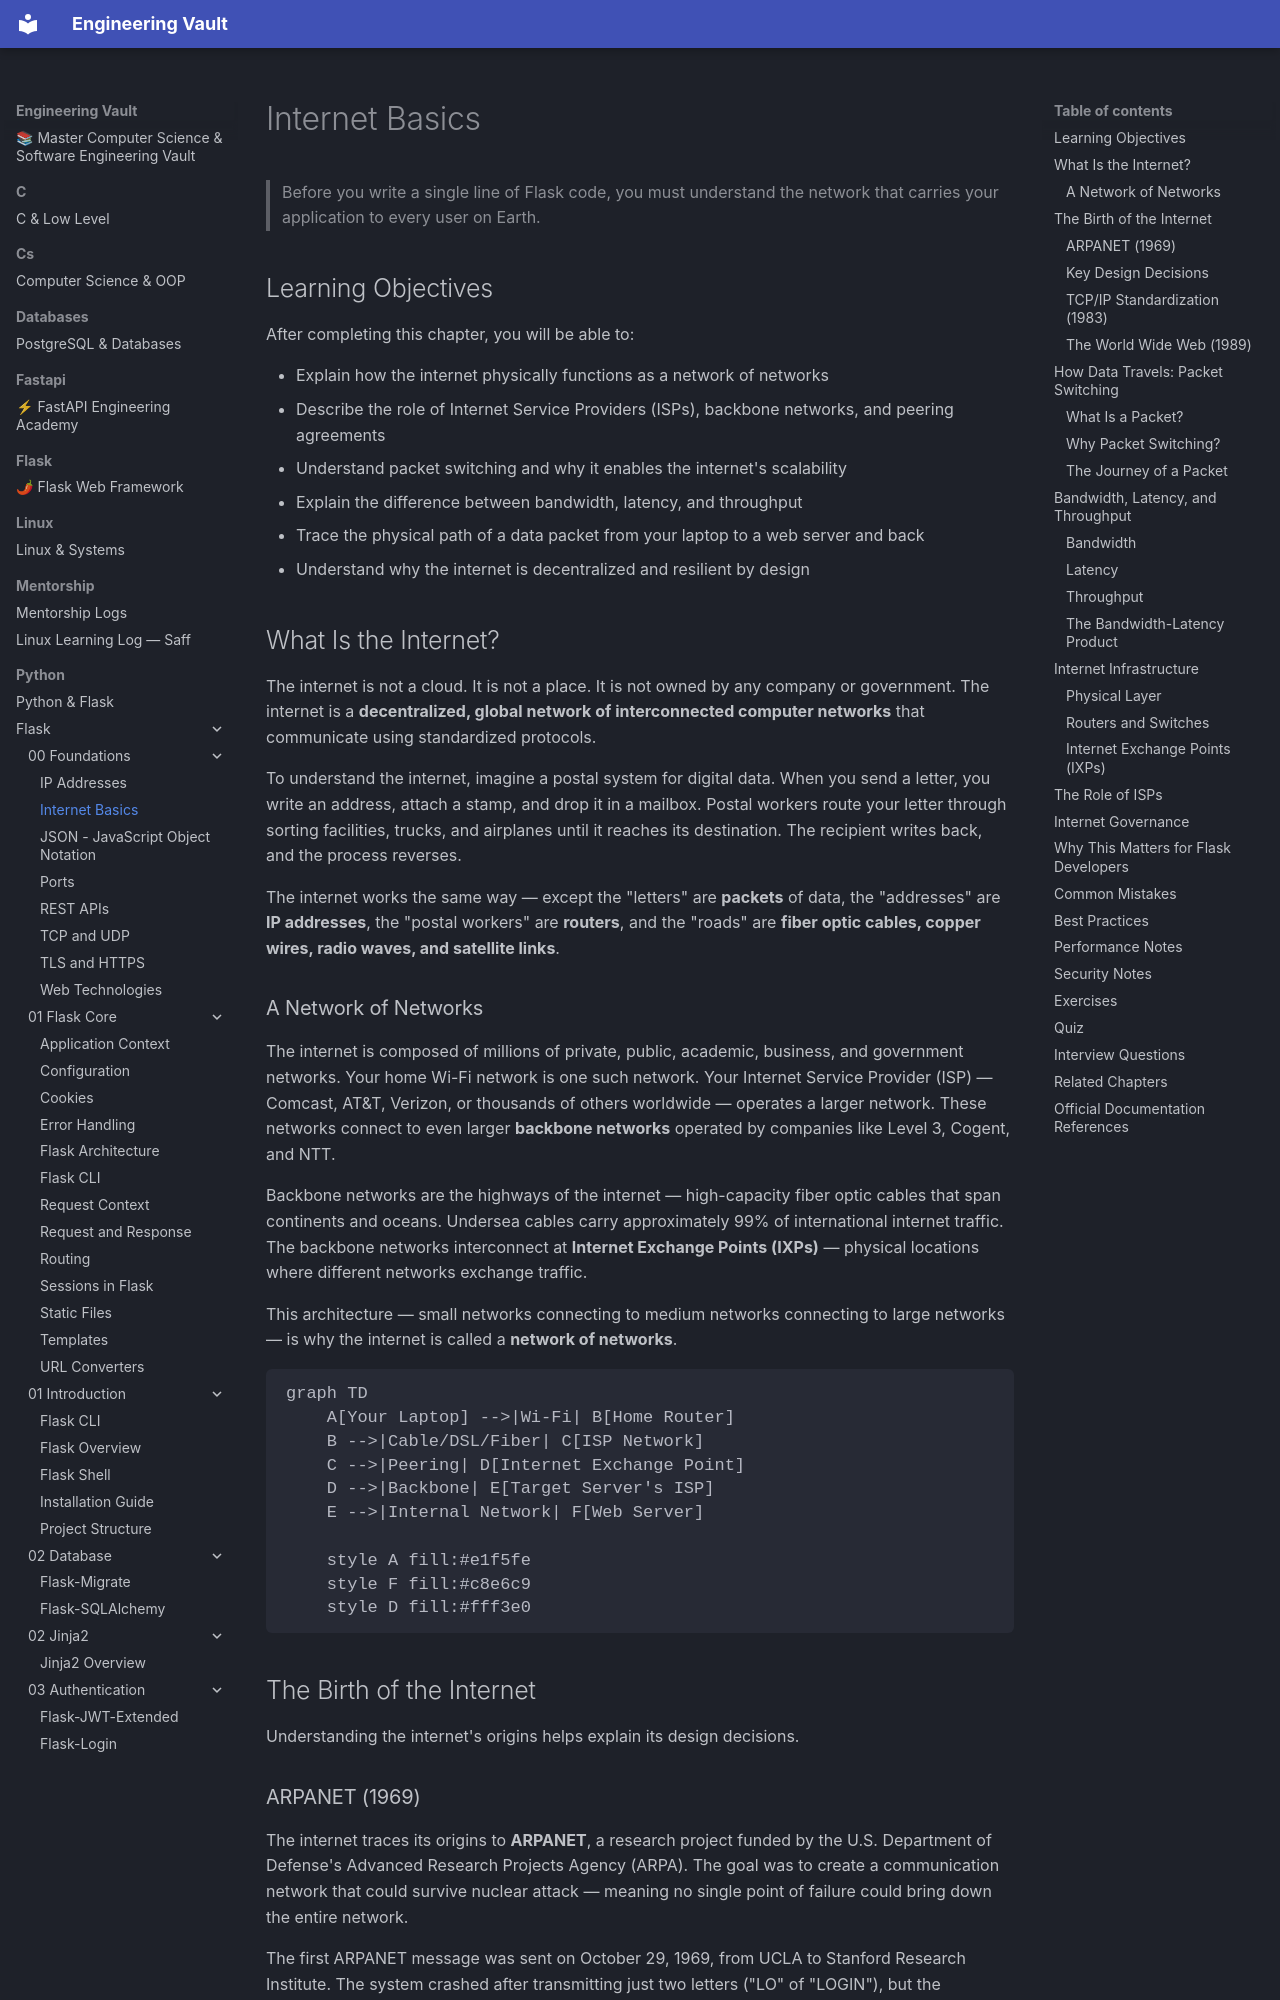

repository: Saff9/engineering-vault · page: python/Flask/00-Foundations/Internet-Basics/index.html · generator: mkdocs

---
title: Internet Basics
description: How the internet works - from physical cables to global connectivity
chapter: 00-Foundations
tags:
  - internet
  - networking
  - foundations
  - tcp/ip
difficulty: Beginner
prerequisites: None
---

# Internet Basics

> Before you write a single line of Flask code, you must understand the network that carries your application to every user on Earth.

## Learning Objectives

After completing this chapter, you will be able to:

- Explain how the internet physically functions as a network of networks
- Describe the role of Internet Service Providers (ISPs), backbone networks, and peering agreements
- Understand packet switching and why it enables the internet's scalability
- Explain the difference between bandwidth, latency, and throughput
- Trace the physical path of a data packet from your laptop to a web server and back
- Understand why the internet is decentralized and resilient by design

## What Is the Internet?

The internet is not a cloud. It is not a place. It is not owned by any company or government. The internet is a **decentralized, global network of interconnected computer networks** that communicate using standardized protocols.

To understand the internet, imagine a postal system for digital data. When you send a letter, you write an address, attach a stamp, and drop it in a mailbox. Postal workers route your letter through sorting facilities, trucks, and airplanes until it reaches its destination. The recipient writes back, and the process reverses.

The internet works the same way — except the "letters" are **packets** of data, the "addresses" are **IP addresses**, the "postal workers" are **routers**, and the "roads" are **fiber optic cables, copper wires, radio waves, and satellite links**.

### A Network of Networks

The internet is composed of millions of private, public, academic, business, and government networks. Your home Wi-Fi network is one such network. Your Internet Service Provider (ISP) — Comcast, AT&T, Verizon, or thousands of others worldwide — operates a larger network. These networks connect to even larger **backbone networks** operated by companies like Level 3, Cogent, and NTT.

Backbone networks are the highways of the internet — high-capacity fiber optic cables that span continents and oceans. Undersea cables carry approximately 99% of international internet traffic. The backbone networks interconnect at **Internet Exchange Points (IXPs)** — physical locations where different networks exchange traffic.

This architecture — small networks connecting to medium networks connecting to large networks — is why the internet is called a **network of networks**.

```mermaid
graph TD
    A[Your Laptop] -->|Wi-Fi| B[Home Router]
    B -->|Cable/DSL/Fiber| C[ISP Network]
    C -->|Peering| D[Internet Exchange Point]
    D -->|Backbone| E[Target Server's ISP]
    E -->|Internal Network| F[Web Server]
    
    style A fill:#e1f5fe
    style F fill:#c8e6c9
    style D fill:#fff3e0
```

## The Birth of the Internet

Understanding the internet's origins helps explain its design decisions.
